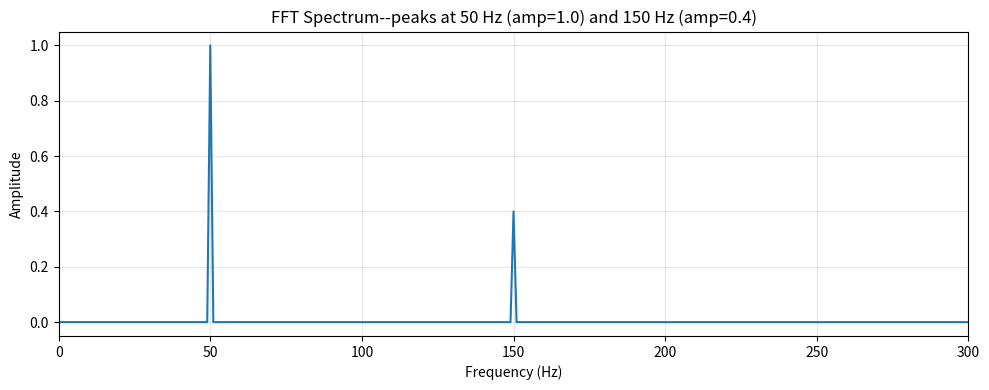

This figure's Python source:
import numpy as np
import matplotlib.pyplot as plt
import time


def dft_slow(x: np.ndarray) -> np.ndarray:
    N = len(x)
    n = np.arange(N)
    k = n.reshape((N, 1))
    return np.dot(np.exp(-2j * np.pi * k * n / N), x)


def benchmark(sizes):
    print(f"{'N':>8}  {'DFT (ms)':>10}  {'FFT (ms)':>10}  {'Speedup':>8}")
    print("-" * 44)
    for N in sizes:
        x = np.random.randn(N)

        t0 = time.perf_counter()
        dft_slow(x)
        t_dft = (time.perf_counter() - t0) * 1000

        t0 = time.perf_counter()
        np.fft.fft(x)
        t_fft = (time.perf_counter() - t0) * 1000

        speedup = t_dft / t_fft if t_fft > 0 else float('inf')
        print(f"{N:>8}  {t_dft:>10.2f}  {t_fft:>10.3f}  {speedup:>7.0f}x")


benchmark([64, 256, 512, 1024])

# -- Practical FFT usage --
fs = 1000                   ## Hz
duration = 1.0              ## seconds
t  = np.linspace(0, duration, int(fs * duration), endpoint=False)

# Signal with two components at 50 Hz and 150 Hz
x = (1.0 * np.sin(2 * np.pi *  50 * t) +
     0.4 * np.sin(2 * np.pi * 150 * t))

X   = np.fft.rfft(x)       ## rfft: only positive frequencies for real input
mag = np.abs(X) / len(x)
mag[1:-1] *= 2              ## double for single-sided spectrum (except DC)
freqs = np.fft.rfftfreq(len(x), d=1 / fs)

plt.figure(figsize=(10, 4))
plt.plot(freqs, mag)
plt.xlabel('Frequency (Hz)')
plt.ylabel('Amplitude')
plt.title('FFT Spectrum--peaks at 50 Hz (amp=1.0) and 150 Hz (amp=0.4)')
plt.xlim(0, 300)
plt.grid(alpha=0.3)
plt.tight_layout()
plt.savefig('fft_spectrum.png', dpi=150)
plt.show()
